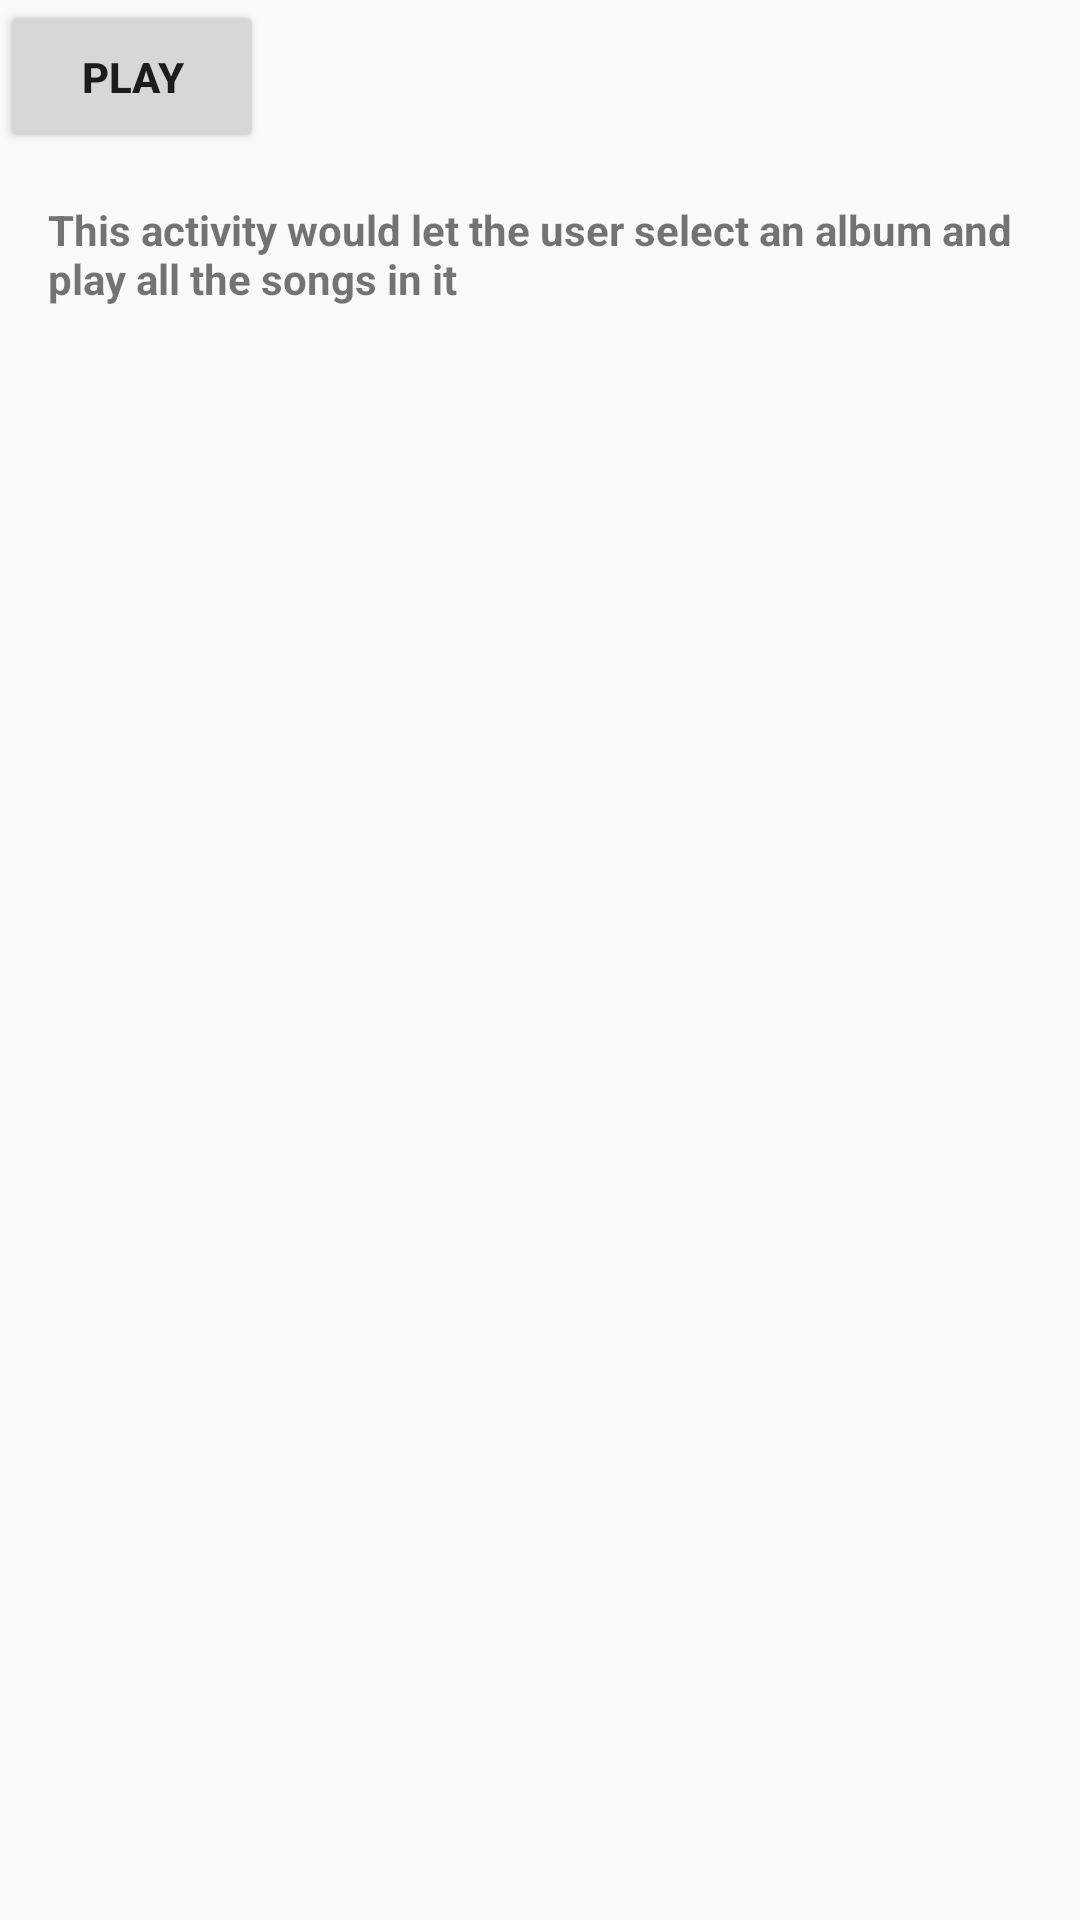

Write the Android layout XML for this screen, with the resource values it uses.
<!-- AndroidManifest.xml: application theme AppTheme -->
<!-- res/layout/activity_album.xml -->
<?xml version="1.0" encoding="utf-8"?>
<LinearLayout xmlns:android="http://schemas.android.com/apk/res/android"
    android:layout_width="match_parent"
    android:layout_height="match_parent"
    android:orientation="vertical">

    <Button
        android:id="@+id/album_play"
        android:layout_width="wrap_content"
        android:layout_height="wrap_content"
        android:text="@string/play"
        style="@style/MainStyle"/>

    <TextView
        android:layout_width="wrap_content"
        android:layout_height="wrap_content"
        android:text="@string/album"
        style="@style/MainStyle"
        />

</LinearLayout>
<!-- resources referenced by this layout -->
<resources>
  <string name="album">This activity would let the user select an album and play all the songs in it</string>
  <string name="play">Play</string>
  <style name="MainStyle">
          <item name="android:padding">16dp </item>
          <item name="android:textStyle">bold</item>
      </style>
  <style name="AppTheme" parent="Theme.AppCompat.Light.DarkActionBar">
          
          <item name="colorPrimary">@color/colorPrimary</item>
          <item name="colorPrimaryDark">@color/colorPrimaryDark</item>
          <item name="colorAccent">@color/colorAccent</item>
      </style>
  <!-- not gathered from this repository: default colours our renderer supplied (Android Studio template values) -->
  <color name="colorPrimary">#FF6200EE</color>
  <color name="colorPrimaryDark">#FF3700B3</color>
  <color name="colorAccent">#FF03DAC5</color>
</resources>
